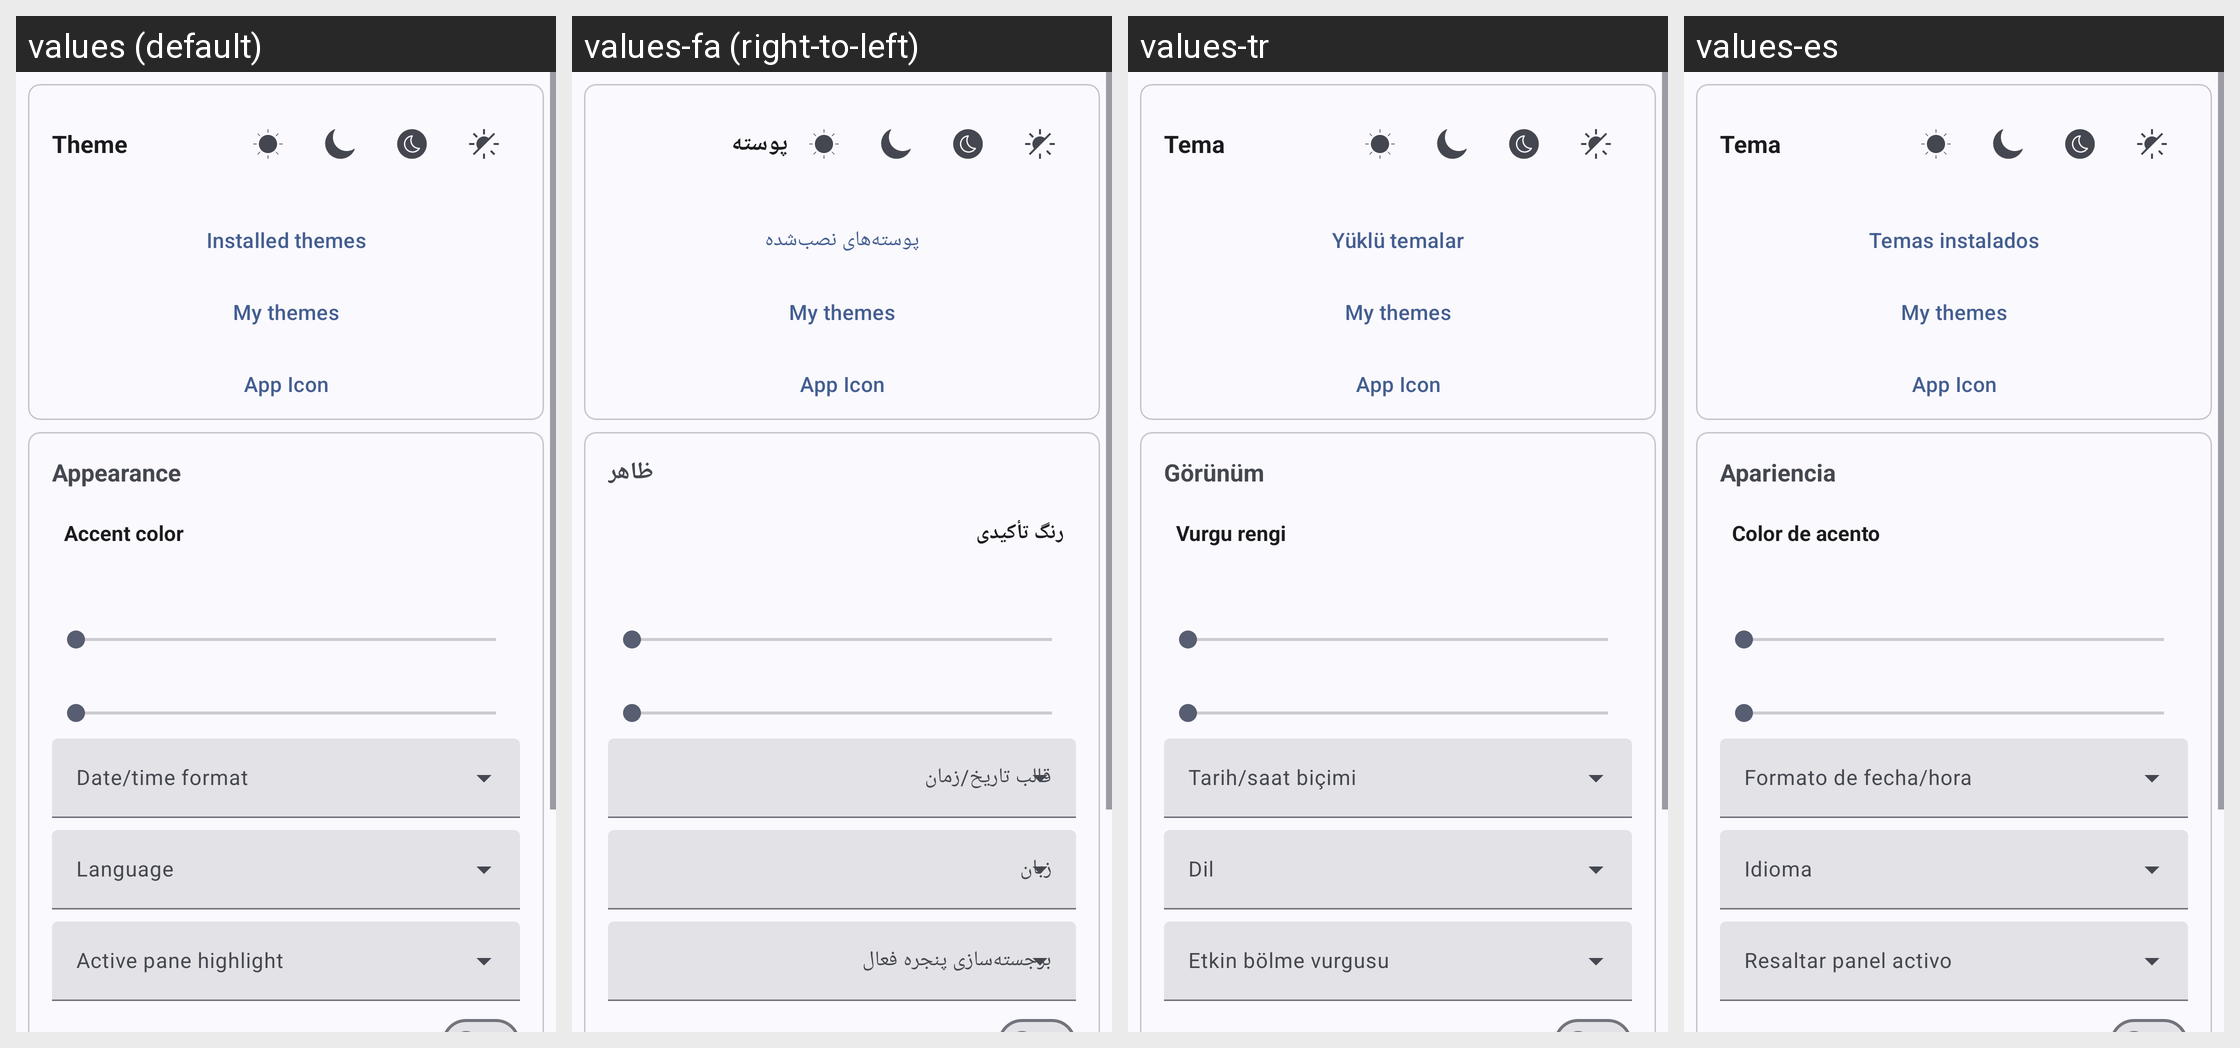

The Android screen above is rendered under several locales of the same app. Produce the string resources it draws, with the default and per-locale values.
Android screen res/layout/settings_page_general.xml rendered under 4 locales, left to right: values (default), values-fa (right-to-left), values-tr, values-es. Device: Nexus 5 (rendered at 1080×1920; each locale shown at half size, 540×960, under a caption strip naming it); theme Theme.MyApp.System.
Other locales in the repository, not shown: values-ar, values-de, values-fr, values-hi, values-in, values-it, values-ja, values-ko, values-pt, values-ru, values-th, values-vi, values-zh-rCN.
Strings drawn on this screen, with the default value and each locale's value (text and hints the layout hard-codes, and strings that could not be matched under every locale, appear in the picture but are not listed):

theme
  values: Theme
  values-fa: پوسته
  values-tr: Tema
  values-es: Tema

installed_themes
  values: Installed themes
  values-fa: پوسته‌های نصب‌شده
  values-tr: Yüklü temalar
  values-es: Temas instalados

my_themes
  values: My themes
  values-fa: My themes  [not translated; the default value is used]
  values-tr: My themes  [not translated; the default value is used]
  values-es: My themes  [not translated; the default value is used]

app_icon_title
  values: App Icon
  values-fa: App Icon  [not translated; the default value is used]
  values-tr: App Icon  [not translated; the default value is used]
  values-es: App Icon  [not translated; the default value is used]

appearance
  values: Appearance
  values-fa: ظاهر
  values-tr: Görünüm
  values-es: Apariencia

accent_color
  values: Accent color
  values-fa: رنگ تأکیدی
  values-tr: Vurgu rengi
  values-es: Color de acento
